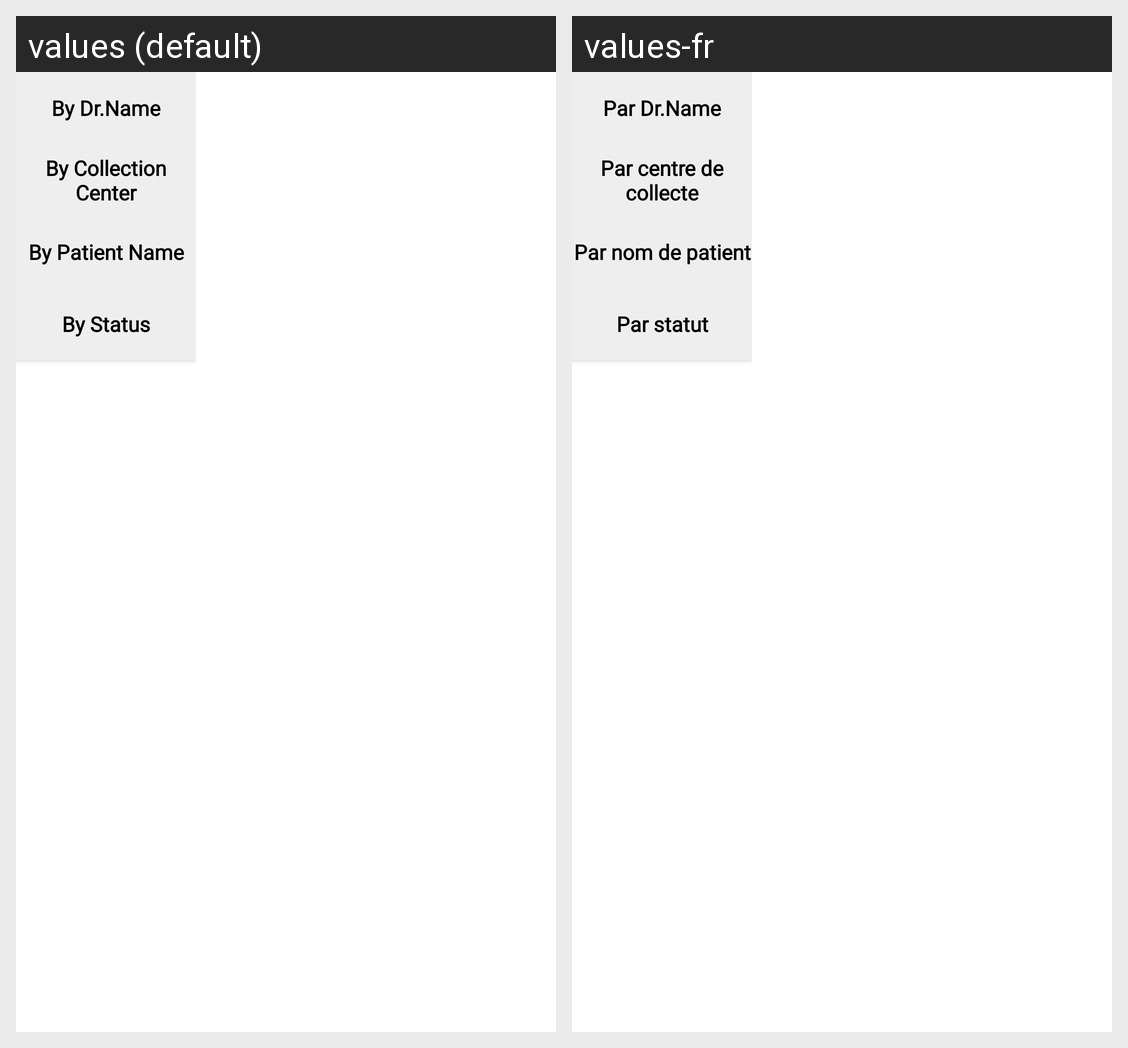

Strings drawn on this Android screen and how each of the app's shown locales translates them:
Android screen res/layout/fragment_daily_cash_filter_dialog.xml rendered under 2 locales, left to right: values (default), values-fr. Device: Nexus 5 (rendered at 1080×1920; each locale shown at half size, 540×960, under a caption strip naming it); theme Theme.PathoGold.
Strings drawn on this screen, with the default value and each locale's value (text and hints the layout hard-codes, and strings that could not be matched under every locale, appear in the picture but are not listed):

by_dr_name
  values: By Dr.Name
  values-fr: Par Dr.Name

by_collection_center
  values: By Collection Center
  values-fr: Par centre de collecte

by_patient_name
  values: By Patient Name
  values-fr: Par nom de patient

by_status
  values: By Status
  values-fr: Par statut
